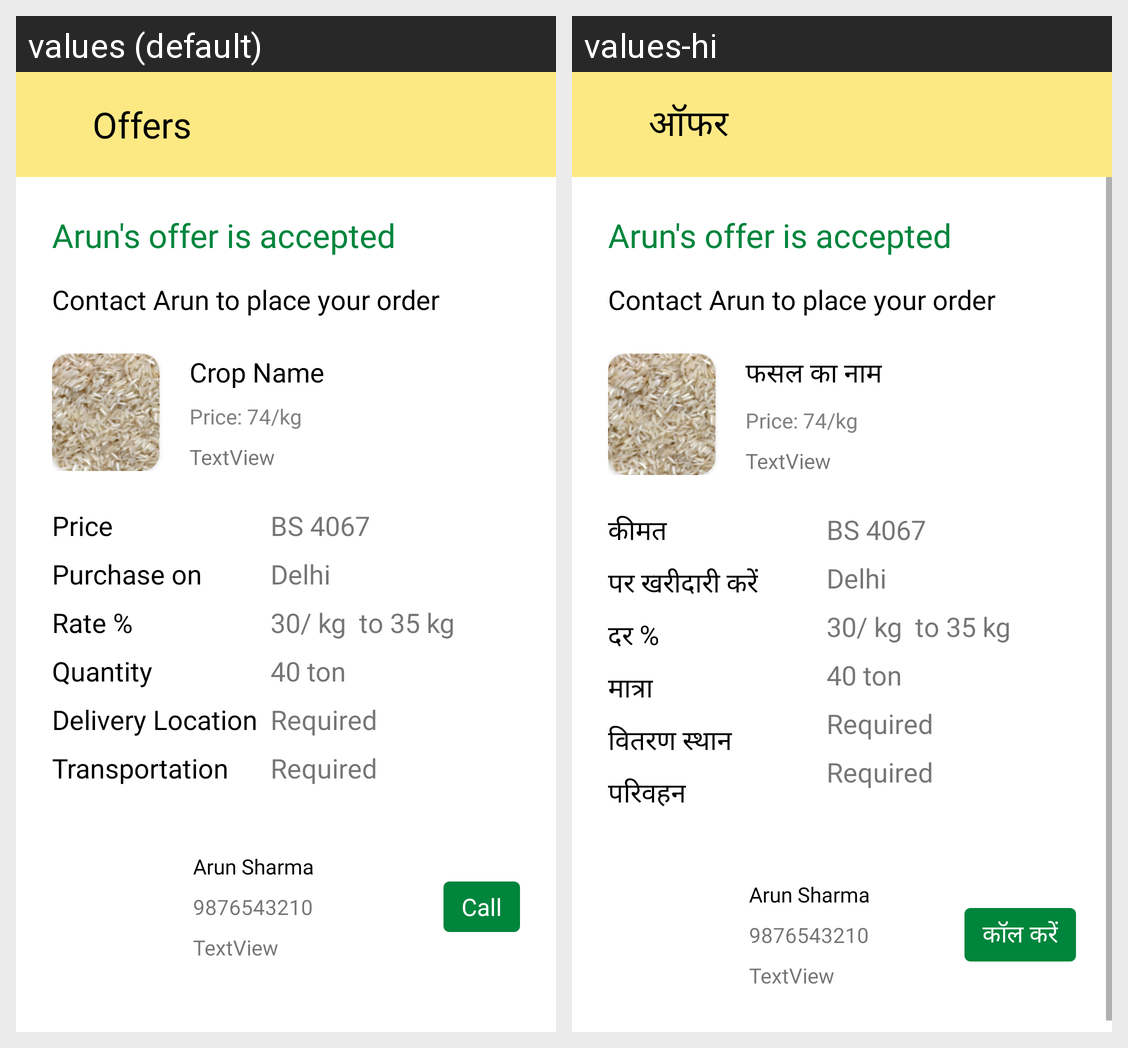

Locale-by-locale string values for the Android screen shown in this grid:
Android screen res/layout/activity_view_offer.xml rendered under 2 locales, left to right: values (default), values-hi. Device: Nexus 5 (rendered at 1080×1920; each locale shown at half size, 540×960, under a caption strip naming it); theme Theme.Farmsbook.MainActivity.
Strings drawn on this screen, with the default value and each locale's value (text and hints the layout hard-codes, and strings that could not be matched under every locale, appear in the picture but are not listed):

offers
  values: Offers
  values-hi: ऑफर

crop_name
  values: Crop Name
  values-hi: फसल का नाम

price
  values: Price
  values-hi: कीमत

purchase_on
  values: Purchase on
  values-hi: पर खरीदारी करें

rate
  values: Rate %
  values-hi: दर %

quantity
  values: Quantity
  values-hi: मात्रा

delivery_location
  values: Delivery Location
  values-hi: वितरण स्थान

transportation
  values: Transportation
  values-hi: परिवहन

call
  values: Call
  values-hi: कॉल करें
